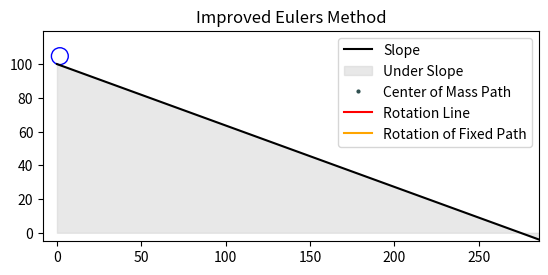
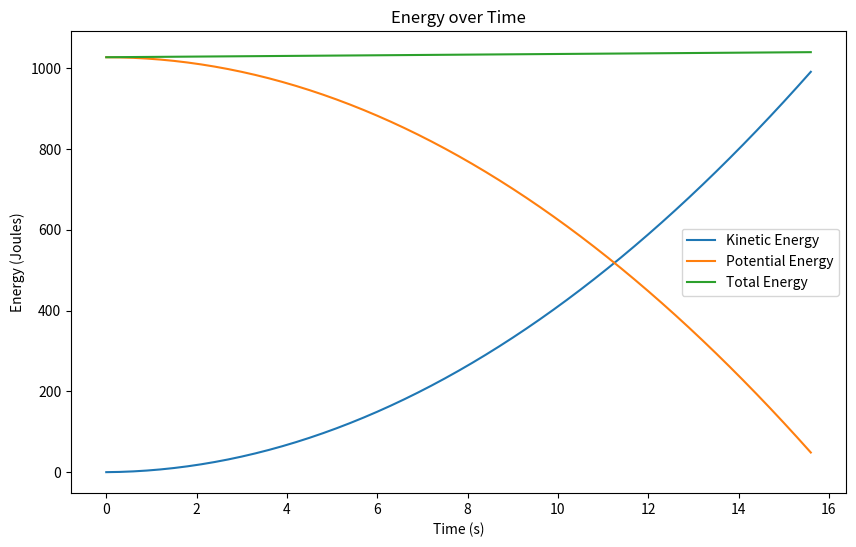

Python code for these plots, in order:
import math
import matplotlib.pyplot as plt
import numpy as np
from matplotlib.animation import FuncAnimation
from matplotlib.patches import Circle
from matplotlib.lines import Line2D

# READ ME ===============================================================
# Lines 13 - 86 and 139 - 145 are used for simulation anc calculation
# Rest of the lines are for plotting and animation
# =======================================================================

def euler_step_function(alpha, h, mass, g, Ib, dt, sx, vx, omega, b, radius):
    acc_b = g * math.sin(alpha) / (1 + Ib / (mass * radius ** 2))
    eps = acc_b / radius

    dsx = vx * dt
    dvx = acc_b * dt
    mx = sx * math.cos(-alpha) - radius * math.sin(-alpha)
    my = sx * math.sin(-alpha) + radius * math.cos(-alpha) + h

    db = omega * dt
    dw = eps * dt
    ax = radius * math.cos(b) + mx
    ay = radius * math.sin(b) + my

    sx += dsx
    vx += dvx
    b -= db
    omega += dw

    return sx, vx, omega, b, ax, ay, mx, my


def mid_point_step_function(alpha, h, mass, g, Ib, dt, sx, vx, omega, b, radius):
    acc_b = g * math.sin(alpha) / (1 + Ib / (mass * radius ** 2))
    eps = acc_b / radius
    euler_omega = omega + eps * dt / 2
    euler_vx = vx + acc_b * dt / 2

    dsx = euler_vx * dt
    dvx = acc_b * dt
    mx = sx * math.cos(-alpha) - radius * math.sin(-alpha)
    my = sx * math.sin(-alpha) + radius * math.cos(-alpha) + h

    db = euler_omega * dt
    dw = eps * dt
    ax = radius * math.cos(b) + mx
    ay = radius * math.sin(b) + my

    sx += dsx
    vx += dvx
    b -= db
    omega += dw

    return sx, vx, omega, b, ax, ay, mx, my


def simulate(alpha, h, mass, g, Ib, dt, radius):
    t = 0
    actualX, actualY, middleX, middleY = [], [], [], []
    energies = {"KE": [], "PE": [], "TE": []}
    sx = vx = w = 0
    b = math.radians(90)

    while True:  # Simulation time
        sx, vx, w, b, ax, ay, mx, my = mid_point_step_function(alpha, h, mass, g, Ib, dt, sx, vx, w, b, radius)
        if ay <= 0:
            break
        middleX.append(mx)
        middleY.append(my)
        actualX.append(ax)
        actualY.append(ay)

        KE = 0.5 * mass * vx ** 2 + 0.5 * Ib * w ** 2
        PE = mass * g * my
        TE = KE + PE
        energies["KE"].append(KE)
        energies["PE"].append(PE)
        energies["TE"].append(TE)

        t += dt

    return actualX, actualY, middleX, middleY, energies


def animate_simulation_with_mass_points_and_line(actualX, actualY, middleX, middleY, alpha, radius, slope_end_x):
    fig, ax = plt.subplots()
    ax.set_xlim((min(middleX) - 10, slope_end_x))
    ax.set_ylim((min(middleY) - 10, max(middleY) + 10 + radius))
    ax.set_aspect('equal', adjustable='box')


    slope_y = h - np.linspace(0, slope_end_x, 100) * math.tan(alpha)
    ax.plot(np.linspace(0, slope_end_x, 100), slope_y, 'g-', label='Slope',color='black')
    ax.fill_between(np.linspace(0, slope_end_x, 100), 0, slope_y, color='lightgrey', alpha=0.5, label='Under Slope')


    circle = Circle((0, 0), radius, fill=False, color='blue')
    ax.add_patch(circle)

    mass_points, = ax.plot([], [], 'ro', markersize=2, label='Center of Mass Path', color='darkslategray')
    rotation_line, = ax.plot([], [], 'r-', label='Rotation Line', color='red')
    wave_points, = ax.plot([], [], 'r-', markersize=1, label='Rotation of Fixed Path', color='orange')

    def init():
        circle.center = (middleX[0], middleY[0])
        rotation_line.set_data([], [])
        mass_points.set_data([], [])
        wave_points.set_data([], [])
        return circle, rotation_line, mass_points, wave_points

    def animate(i):
        circle.center = (middleX[i], middleY[i])
        rotation_line.set_data([middleX[i], actualX[i]], [middleY[i], actualY[i]])
        mass_points.set_data(middleX[:i + 1], middleY[:i + 1])
        wave_points.set_data(actualX[:i + 1], actualY[:i + 1])
        return circle, rotation_line, mass_points, wave_points

    anim = FuncAnimation(fig, animate, init_func=init, frames=len(middleX), interval=50, blit=True)
    plt.legend()
    plt.title("Improved Eulers Method")
    plt.show()


def plot_energies(energies, dt):
    plt.figure(figsize=(10, 6))
    time = np.arange(0, len(energies["KE"]) * dt, dt)
    plt.plot(time, energies["KE"], label="Kinetic Energy")
    plt.plot(time, energies["PE"], label="Potential Energy")
    plt.plot(time, energies["TE"], label="Total Energy")
    plt.xlabel('Time (s)')
    plt.ylabel('Energy (Joules)')
    plt.title('Energy over Time')
    plt.legend()
    plt.show()


alpha = math.radians(20)
h = 100
mass = 1
radius = 5
g = 9.81
Ib = 2 / 5 * mass * radius ** 2
dt = 0.1


actualX, actualY, middleX, middleY, energies = simulate(alpha, h, mass, g, Ib, dt, radius)
slope_end_x = max(middleX) + 10
animate_simulation_with_mass_points_and_line(actualX, actualY, middleX, middleY, alpha, radius, slope_end_x)
plot_energies(energies, dt)
